Run: headless pygame with SDL's dummy video driver; simulated clock (each Clock.tick advances the game by its frame time, no real sleeping); random seed 0; keys injected as events and as key.get_pressed() state; no mouse input.
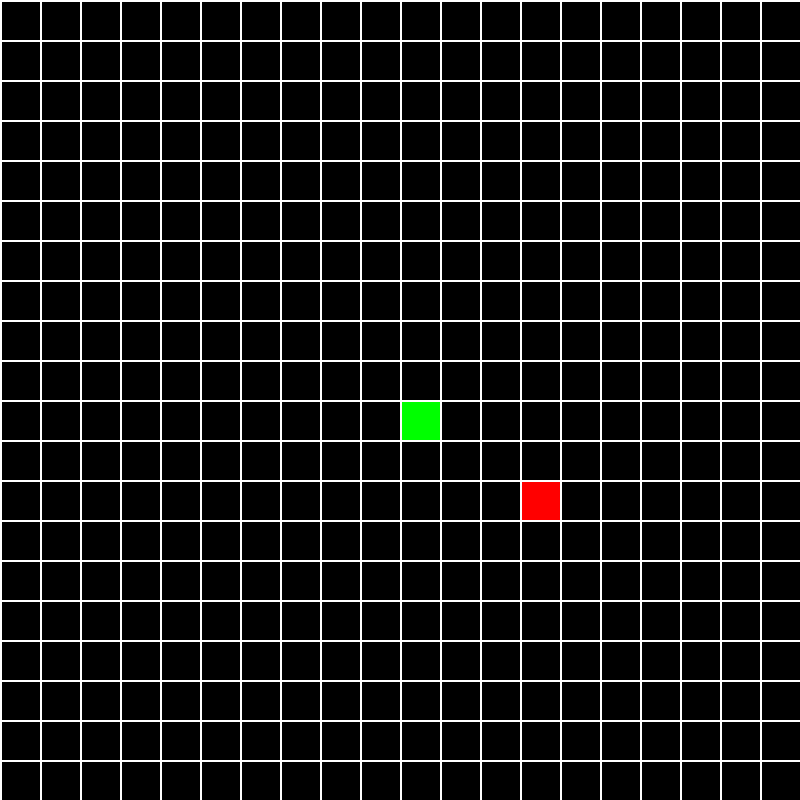
Frame 1 of 4 · flips 1–60 · no input
Frame 2 of 4 · flips 61–180 · tapped SPACE, RETURN · held RIGHT (→), D · screen unchanged from frame 1, image omitted
Frame 3 of 4 · flips 181–300 · held DOWN (↓), S · screen unchanged from frame 2, image omitted
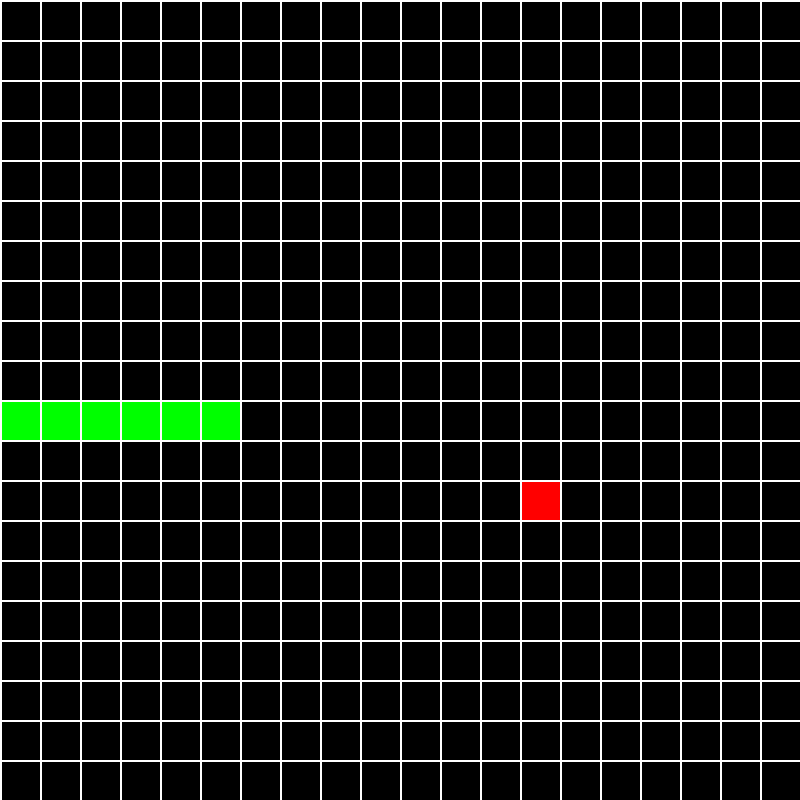
Frame 4 of 4 · flips 301–420 · held LEFT (←), A, UP (↑), W

The pygame program that drew these frames:

import pygame
import random

pygame.init()

# Constants
WIN_SIZE = 800
SQUARE_COUNT = 20
SQUARE_SIZE = WIN_SIZE // SQUARE_COUNT
DELAY = 100
START_LENGTH = 5

# Colors
BLACK = (0, 0, 0)
GREEN = (0, 255, 0)
RED = (255, 0, 0)
WHITE = (255, 255, 255)

# Initialize screen
screen = pygame.display.set_mode((WIN_SIZE, WIN_SIZE))
pygame.display.set_caption("Snake")

# Initialize snake
head_column = SQUARE_COUNT // 2
head_row = SQUARE_COUNT // 2
snake_length = START_LENGTH
body_parts = []

# Initialize apple
apple_row = random.randint(0, SQUARE_COUNT - 1)
apple_column = random.randint(0, SQUARE_COUNT - 1)

# Movement variables
step_x = 0
step_y = 0

def draw_square(column, row, color):
    x = column * SQUARE_SIZE
    y = row * SQUARE_SIZE
    pygame.draw.rect(screen, color, (x, y, SQUARE_SIZE, SQUARE_SIZE))

run = True
while run:
    pygame.time.delay(DELAY)

    for event in pygame.event.get():
        if event.type == pygame.QUIT:
            run = False

    keys = pygame.key.get_pressed()
    if keys[pygame.K_RIGHT] and step_x != -1:
        step_x = 1
        step_y = 0
    elif keys[pygame.K_LEFT] and step_x != 1:
        step_x = -1
        step_y = 0
    elif keys[pygame.K_UP] and step_y != 1:
        step_x = 0
        step_y = -1
    elif keys[pygame.K_DOWN] and step_y != -1:
        step_x = 0
        step_y = 1

    if step_x != 0 or step_y != 0:
        body_parts.append((head_column, head_row))
        head_column += step_x
        head_row += step_y
    if len(body_parts) > snake_length:
        body_parts.pop(0)

    if head_column < 0 or head_column >= SQUARE_COUNT or head_row < 0 or head_row >= SQUARE_COUNT or (head_column, head_row) in body_parts:
        head_column = SQUARE_COUNT // 2
        head_row = SQUARE_COUNT // 2
        snake_length = START_LENGTH
        body_parts = []
        step_x = 0
        step_y = 0

    if head_column == apple_column and head_row == apple_row:
        snake_length += 1
        apple_row = random.randint(0, SQUARE_COUNT - 1)
        apple_column = random.randint(0, SQUARE_COUNT - 1)

    screen.fill(BLACK)

    apple_x = apple_column * SQUARE_SIZE
    apple_y = apple_row * SQUARE_SIZE
    pygame.draw.rect(screen, RED, (apple_x, apple_y, SQUARE_SIZE, SQUARE_SIZE))

    for part in body_parts:
        draw_square(part[0], part[1], GREEN)

    draw_square(head_column, head_row, GREEN)

    for i in range(SQUARE_COUNT):
        line_pos = SQUARE_SIZE * i
        pygame.draw.line(screen, WHITE, (line_pos, 0), (line_pos, WIN_SIZE), 2)
        pygame.draw.line(screen, WHITE, (0, line_pos), (WIN_SIZE, line_pos), 2)

    pygame.display.update()

pygame.quit()
